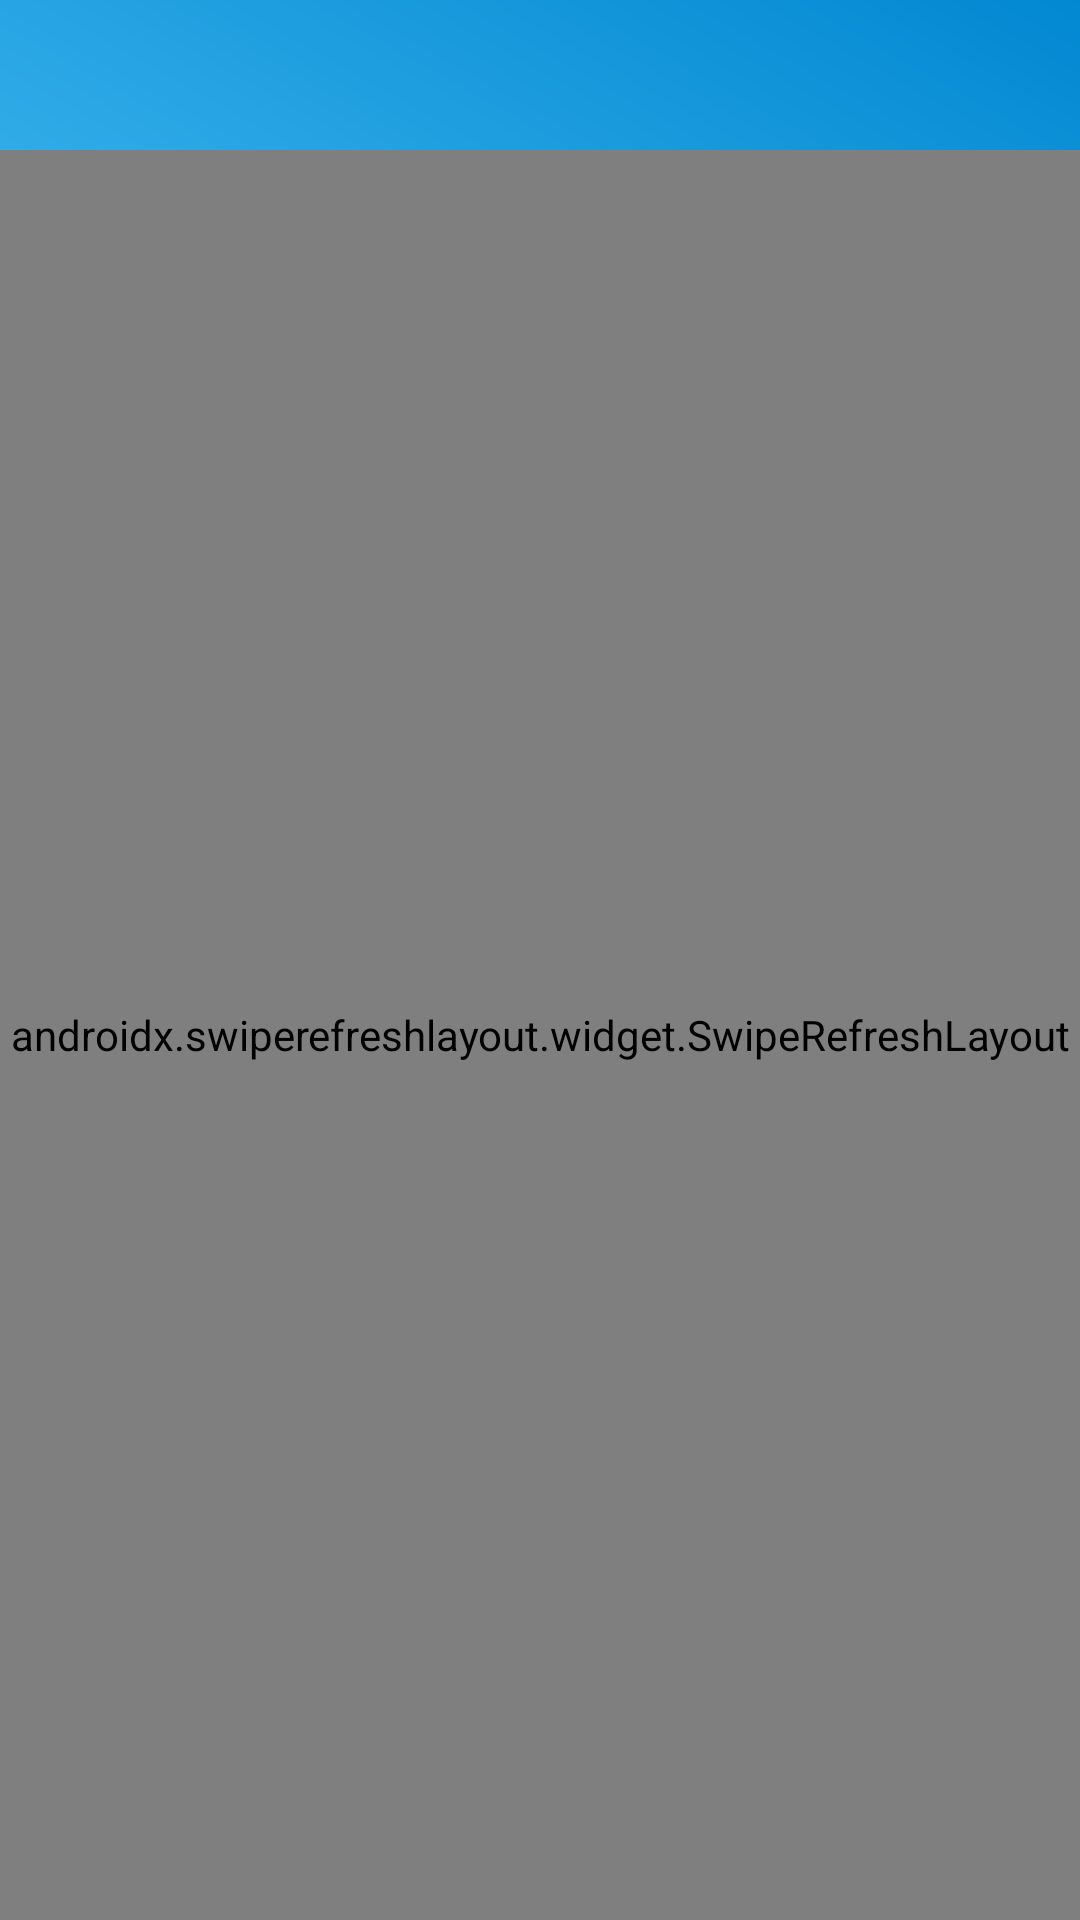

Here is an Android app screen rendered from its layout file. Give the layout XML and the strings, colors and styles it references.
<!-- AndroidManifest.xml: application theme Theme.Gymnasium.Splash -->
<!-- res/layout/schedule_page.xml -->
<?xml version="1.0" encoding="utf-8"?>
<LinearLayout xmlns:android="http://schemas.android.com/apk/res/android"
    android:orientation="vertical"
    android:layout_width="match_parent"
    android:layout_height="match_parent"
    android:paddingTop="10dp">

    
    <HorizontalScrollView
        android:id="@+id/calendarScroll"
        android:layout_width="match_parent"
        android:layout_height="wrap_content"
        android:layout_marginTop="20dp"
        android:overScrollMode="never"
        android:scrollbars="none">

        <LinearLayout
            android:id="@+id/calendar"
            android:orientation="horizontal"
            android:layout_width="wrap_content"
            android:layout_height="wrap_content"
            android:paddingHorizontal="10dp" />

    </HorizontalScrollView>

    <androidx.swiperefreshlayout.widget.SwipeRefreshLayout
        android:id="@+id/swipeRefresh"
        android:layout_width="match_parent"
        android:layout_height="match_parent"
        android:layout_marginTop="20dp">

        
        <androidx.recyclerview.widget.RecyclerView
            android:id="@+id/dayPager"
            android:layout_width="match_parent"
            android:layout_height="0dp"
            android:layout_weight="1"
            android:overScrollMode="never"
            android:scrollbars="none" />

    </androidx.swiperefreshlayout.widget.SwipeRefreshLayout>

</LinearLayout>
<!-- resources referenced by this layout -->
<resources>
  <style name="Theme.Gymnasium.Splash" parent="Theme.Gymnasium">
          <item name="android:windowBackground">@drawable/bg_gradient</item>
          <item name="android:windowSplashScreenAnimatedIcon">@mipmap/ic_launcher_round</item>
          <item name="android:windowSplashScreenBackground">@color/bg_gradient_center</item>
      </style>
  <style name="Theme.Gymnasium" parent="Theme.MaterialComponents.DayNight.NoActionBar">
          <item name="android:statusBarColor">@android:color/transparent</item>
          <item name="android:navigationBarColor">@android:color/transparent</item>
          <item name="android:windowDrawsSystemBarBackgrounds">true</item>
          <item name="android:windowLightStatusBar">true</item>
      </style>
  <!-- drawable bg_gradient (drawable) -->
  <?xml version="1.0" encoding="utf-8"?>
  <shape xmlns:android="http://schemas.android.com/apk/res/android"
      android:shape="rectangle">
  
      <gradient
          android:startColor="@color/bg_gradient_start"
          android:centerColor="@color/bg_gradient_center"
          android:endColor="@color/bg_gradient_end"
          android:angle="45" />
  
  </shape>
  <color name="bg_gradient_center">#4FC3F7</color>
  <color name="bg_gradient_start">#B3E5FC</color>
  <color name="bg_gradient_end">#0288D1</color>
</resources>
